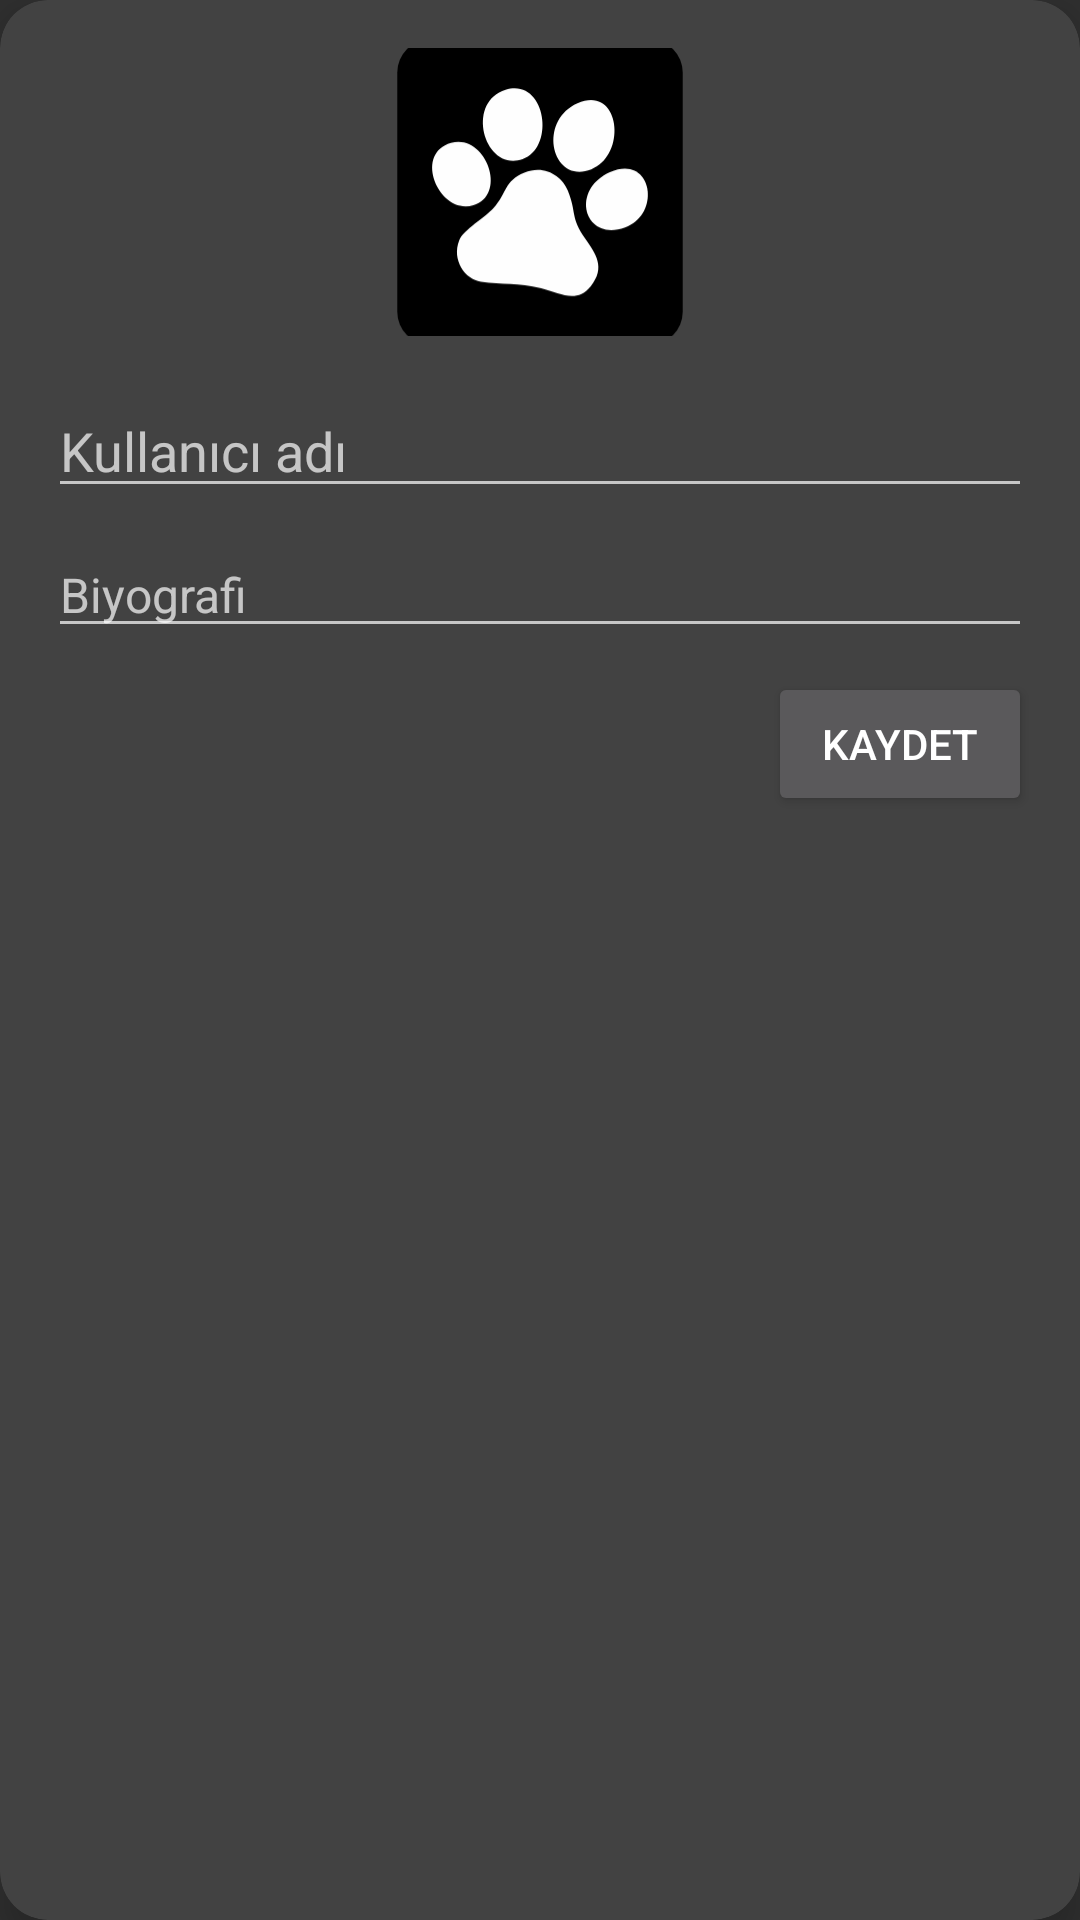

Reconstruct the res/layout file that produces this screen, plus the resources it refers to.
<!-- AndroidManifest.xml: application theme Theme.Iyesi -->
<!-- res/layout/layout_edit_profile.xml -->
<?xml version="1.0" encoding="utf-8"?>
<androidx.cardview.widget.CardView
    xmlns:android="http://schemas.android.com/apk/res/android"
    xmlns:app="http://schemas.android.com/apk/res-auto"
    android:layout_width="match_parent"
    android:layout_height="wrap_content"
    android:layout_margin="16dp"
    app:cardCornerRadius="16dp"
    app:cardElevation="8dp">

    <LinearLayout
        android:layout_width="match_parent"
        android:layout_height="wrap_content"
        android:orientation="vertical"
        android:padding="16dp">

        
        <ImageView
            android:id="@+id/edit_profile_image"
            android:layout_width="96dp"
            android:layout_height="96dp"
            android:layout_gravity="center"
            android:src="@drawable/holder"
            android:contentDescription="@string/edit_profile_content_description_picture"
            android:scaleType="centerCrop"
            android:layout_marginBottom="16dp" />

        
        <EditText
            android:id="@+id/edit_profile_username"
            android:layout_width="match_parent"
            android:layout_height="wrap_content"
            android:hint="@string/edit_profile_hint_username"
            android:textSize="18sp"
            android:layout_marginBottom="8dp" />

        
        <EditText
            android:id="@+id/edit_profile_bio"
            android:layout_width="match_parent"
            android:layout_height="wrap_content"
            android:hint="@string/edit_profile_hint_bio"
            android:textSize="16sp"
            android:layout_marginBottom="8dp" />

        
        <Button
            android:id="@+id/save_button"
            android:layout_width="wrap_content"
            android:layout_height="wrap_content"
            android:layout_gravity="end"
            android:text="@string/edit_profile_button_save" />
    </LinearLayout>
</androidx.cardview.widget.CardView>
<!-- resources referenced by this layout -->
<resources>
  <!-- drawable holder (drawable) -->
  <vector xmlns:android="http://schemas.android.com/apk/res/android" android:height="547.85815dp" android:viewportHeight="2414" android:viewportWidth="2256" android:width="512dp">
        
      <path android:fillColor="#FF000000" android:pathData="M271,10L1985,10A261,261 0,0 1,2246 271L2246,2143A261,261 0,0 1,1985 2404L271,2404A261,261 0,0 1,10 2143L10,271A261,261 0,0 1,271 10z"/>
        
      <path android:fillColor="#FEFEFE" android:pathData="M1006,1054c-160,66 -133,155 -243,279 -64,73 -235,169 -268,252 -61,154 48,306 170,323 172,25 288,5 472,52 155,39 275,122 389,-17 118,-145 38,-252 -42,-369 -121,-177 -66,-199 -138,-379 -45,-112 -182,-207 -340,-141z"/>
        
      <path android:fillColor="#FEFEFE" android:pathData="M1421,511c-319,142 -197,640 109,517 285,-113 227,-666 -109,-517z"/>
        
      <path android:fillColor="#FEFEFE" android:pathData="M858,405c-322,101 -160,649 134,543 263,-94 179,-641 -134,-543z"/>
        
      <path android:fillColor="#FEFEFE" android:pathData="M1676,1051c-320,145 -198,551 119,432 290,-109 208,-579 -119,-432z"/>
        
      <path android:fillColor="#FEFEFE" android:pathData="M431,821c-302,87 -88,570 176,488 273,-84 94,-566 -176,-488z"/>
      
  </vector>
  <string name="edit_profile_button_save">Kaydet</string>
  <string name="edit_profile_content_description_picture">Profil fotoğrafını düzenle</string>
  <string name="edit_profile_hint_bio">Biyografi</string>
  <string name="edit_profile_hint_username">Kullanıcı adı</string>
  <style name="Theme.Iyesi" parent="Base.Theme.Iyesi" />
  <style name="Base.Theme.Iyesi" parent="Theme.AppCompat.NoActionBar">
          
          
      </style>
</resources>
